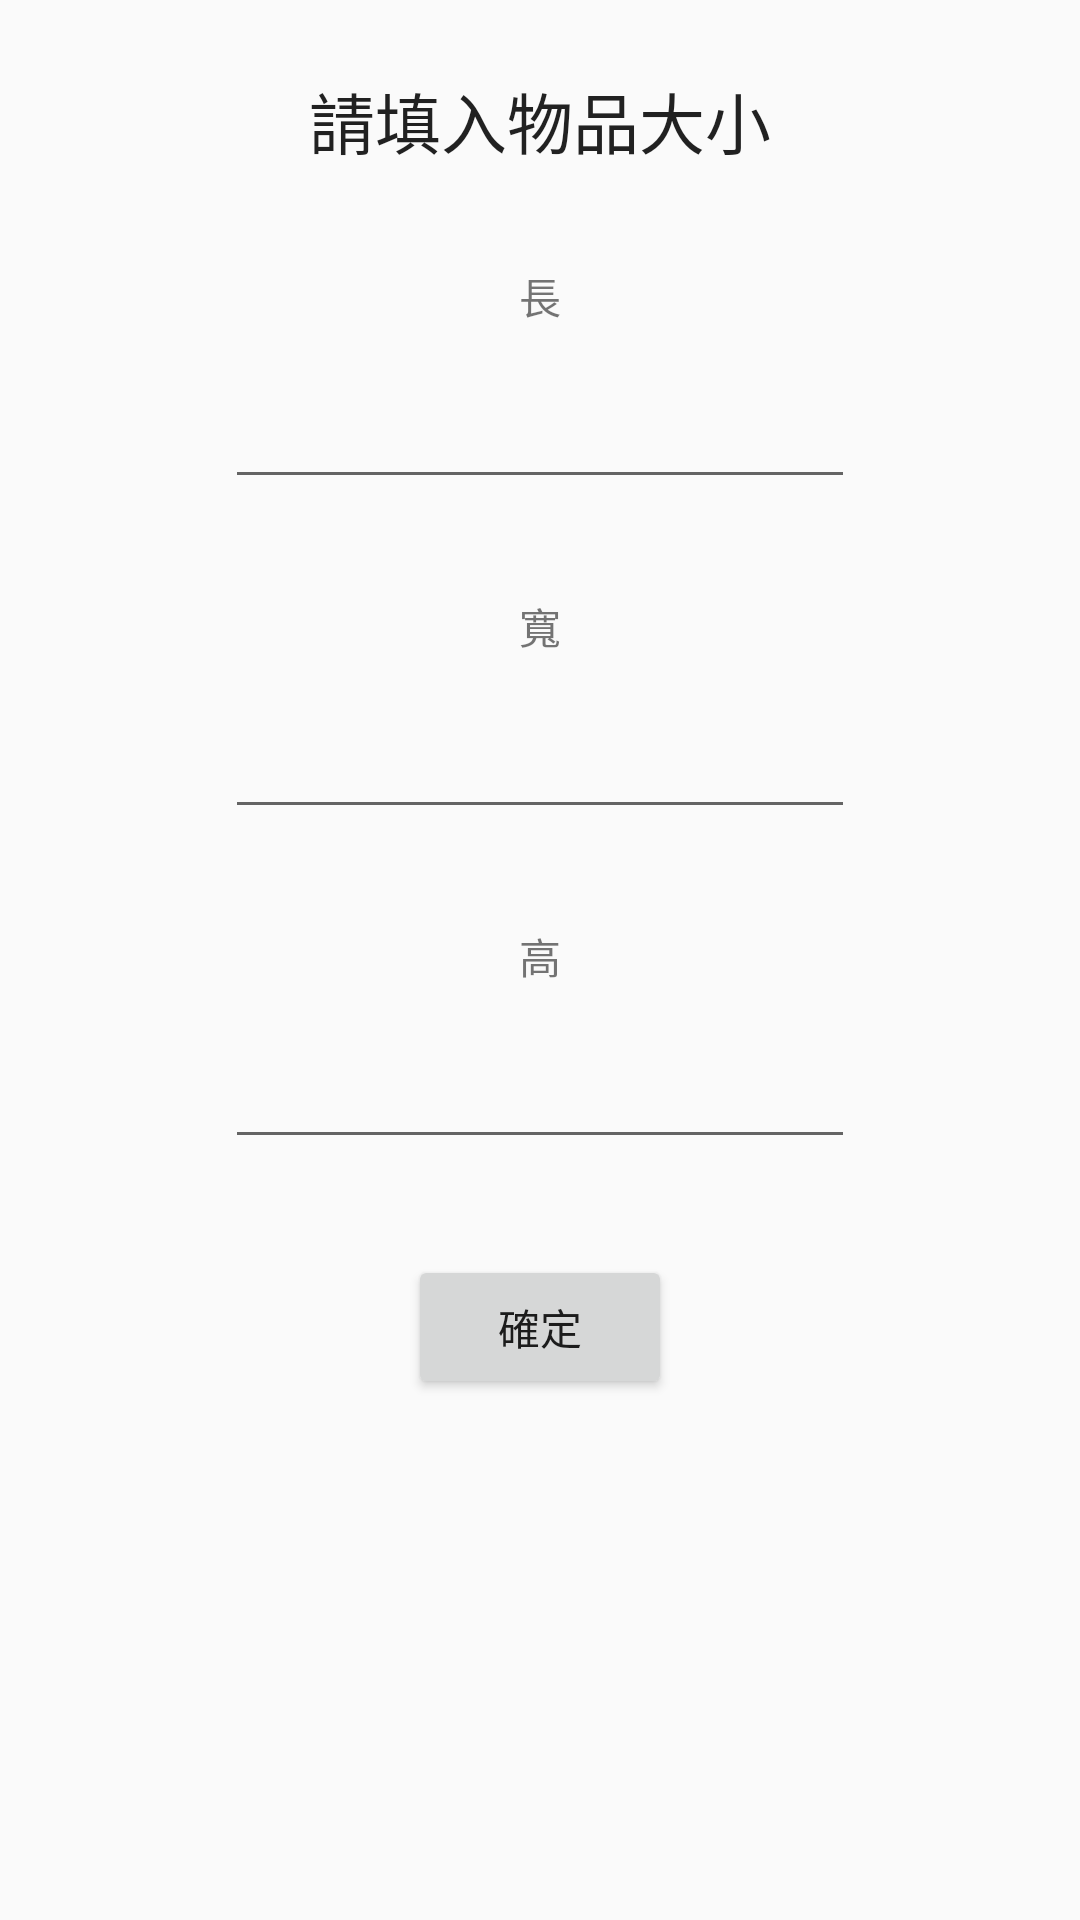

Reconstruct the res/layout file that produces this screen, plus the resources it refers to.
<!-- AndroidManifest.xml: application theme AppTheme -->
<!-- res/layout/activity_box.xml -->
<?xml version="1.0" encoding="utf-8"?>
<androidx.constraintlayout.widget.ConstraintLayout xmlns:android="http://schemas.android.com/apk/res/android"
        xmlns:app="http://schemas.android.com/apk/res-auto"
        xmlns:tools="http://schemas.android.com/tools"
        android:layout_width="match_parent"
        android:layout_height="match_parent">

    <TextView
            android:id="@+id/textView3"
            android:layout_width="wrap_content"
            android:layout_height="wrap_content"
            android:layout_marginTop="24dp"
            android:text="請填入物品大小"
            android:textAppearance="@style/TextAppearance.AppCompat.Large"
            app:layout_constraintEnd_toEndOf="parent"
            app:layout_constraintStart_toStartOf="parent"
            app:layout_constraintTop_toTopOf="parent" />

    <TextView
            android:id="@+id/textView4"
            android:layout_width="wrap_content"
            android:layout_height="wrap_content"
            android:layout_marginTop="32dp"
            android:text="長"
            android:textAppearance="@style/TextAppearance.AppCompat.Small"
            app:layout_constraintEnd_toEndOf="parent"
            app:layout_constraintStart_toStartOf="parent"
            app:layout_constraintTop_toBottomOf="@+id/textView3" />

    <EditText
            android:id="@+id/ed_length"
            android:layout_width="wrap_content"
            android:layout_height="wrap_content"
            android:layout_marginTop="16dp"
            android:ems="10"
            android:inputType="numberDecimal"
            app:layout_constraintEnd_toEndOf="parent"
            app:layout_constraintStart_toStartOf="parent"
            app:layout_constraintTop_toBottomOf="@+id/textView4" />

    <TextView
            android:id="@+id/textView5"
            android:layout_width="wrap_content"
            android:layout_height="wrap_content"
            android:layout_marginTop="32dp"
            android:text="寬"
            android:textAppearance="@style/TextAppearance.AppCompat.Small"
            app:layout_constraintEnd_toEndOf="parent"
            app:layout_constraintStart_toStartOf="parent"
            app:layout_constraintTop_toBottomOf="@+id/ed_length" />

    <EditText
            android:id="@+id/ed_width"
            android:layout_width="wrap_content"
            android:layout_height="wrap_content"
            android:layout_marginTop="16dp"
            android:ems="10"
            android:inputType="numberDecimal"
            app:layout_constraintEnd_toEndOf="parent"
            app:layout_constraintStart_toStartOf="parent"
            app:layout_constraintTop_toBottomOf="@+id/textView5" />

    <TextView
            android:id="@+id/textView6"
            android:layout_width="wrap_content"
            android:layout_height="wrap_content"
            android:layout_marginTop="32dp"
            android:text="高"
            app:layout_constraintEnd_toEndOf="parent"
            app:layout_constraintStart_toStartOf="parent"
            app:layout_constraintTop_toBottomOf="@+id/ed_width" />

    <EditText
            android:id="@+id/ed_height"
            android:layout_width="wrap_content"
            android:layout_height="wrap_content"
            android:layout_marginTop="16dp"
            android:ems="10"
            android:inputType="numberDecimal"
            app:layout_constraintEnd_toEndOf="parent"
            app:layout_constraintStart_toStartOf="parent"
            app:layout_constraintTop_toBottomOf="@+id/textView6" />

    <Button
            android:id="@+id/ok"
            android:layout_width="wrap_content"
            android:layout_height="wrap_content"
            android:layout_marginTop="32dp"
            android:text="確定"
            app:layout_constraintEnd_toEndOf="parent"
            app:layout_constraintStart_toStartOf="parent"
            app:layout_constraintTop_toBottomOf="@+id/ed_height" />

</androidx.constraintlayout.widget.ConstraintLayout>
<!-- resources referenced by this layout -->
<resources>
  <style name="AppTheme" parent="Theme.AppCompat.Light.DarkActionBar">
          
          <item name="colorPrimary">@color/colorPrimary</item>
          <item name="colorPrimaryDark">@color/colorPrimaryDark</item>
          <item name="colorAccent">@color/colorAccent</item>
      </style>
  <color name="colorPrimary">#008577</color>
  <color name="colorPrimaryDark">#00574B</color>
  <color name="colorAccent">#D81B60</color>
</resources>
